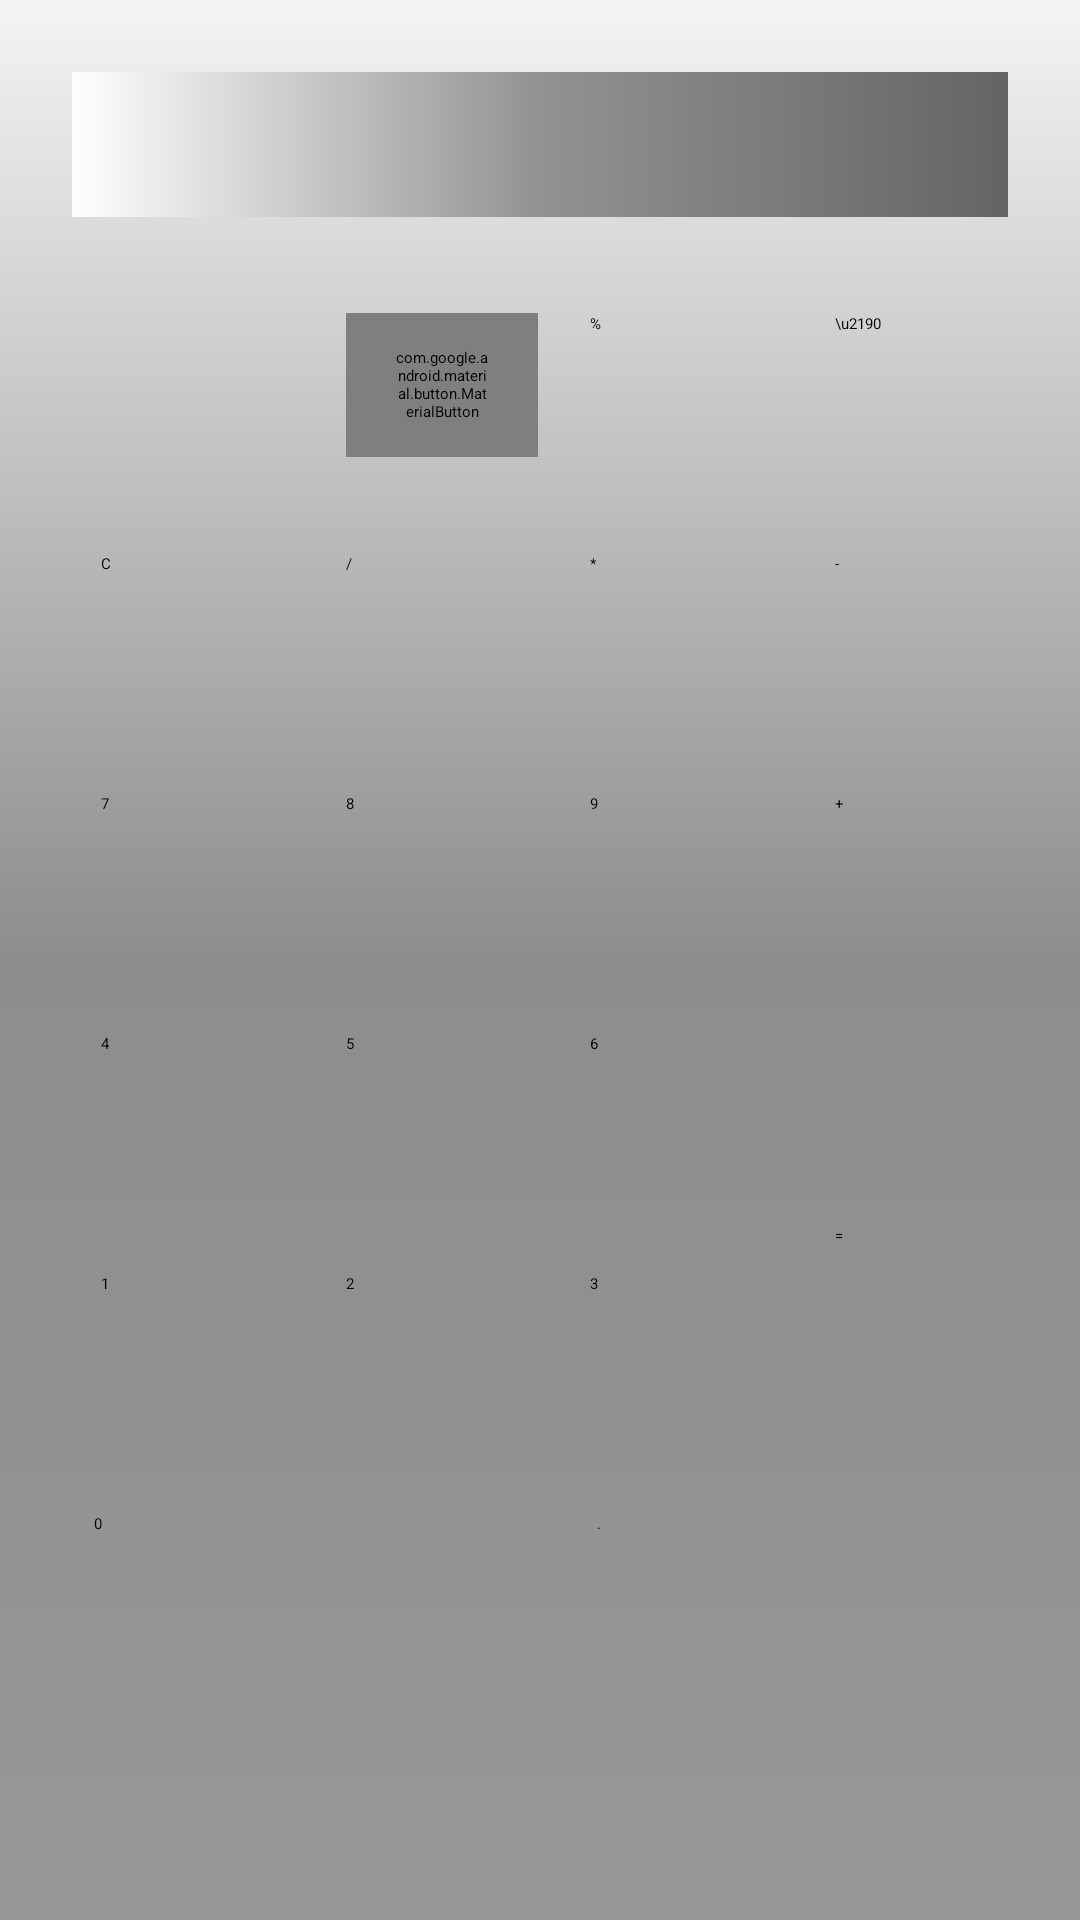

This screen was rendered from an Android layout file. Write that file and the resources it references.
<!-- AndroidManifest.xml: application theme Theme.MaterialDesign -->
<!-- res/layout/activity_main.xml -->
<?xml version="1.0" encoding="utf-8"?>
<androidx.constraintlayout.widget.ConstraintLayout xmlns:android="http://schemas.android.com/apk/res/android"
    xmlns:app="http://schemas.android.com/apk/res-auto"
    xmlns:tools="http://schemas.android.com/tools"
    android:layout_width="match_parent"
    android:layout_height="match_parent"
    android:background="@drawable/background_main"
    tools:context=".MainActivity">

    <TextView
        android:id="@+id/textview_display"
        android:layout_width="match_parent"
        android:layout_height="wrap_content"
        android:layout_marginStart="24dp"
        android:layout_marginTop="24dp"
        android:layout_marginEnd="24dp"
        android:background="@drawable/background_display"
        android:padding="8sp"
        android:text=""
        android:textAlignment="textEnd"
        android:textSize="24sp"
        android:textStyle="bold"
        app:layout_constraintEnd_toEndOf="parent"
        app:layout_constraintStart_toStartOf="parent"
        app:layout_constraintTop_toTopOf="parent"
        tools:text="0123456789" />


    <View
        android:id="@+id/view"
        android:layout_width="64dp"
        android:layout_height="40dp"
        android:layout_marginStart="16dp"
        android:layout_marginTop="40dp"
        app:layout_constraintHorizontal_chainStyle="spread"
        app:layout_constraintStart_toStartOf="parent"
        app:layout_constraintEnd_toStartOf="@id/button_plusminus"
        app:layout_constraintTop_toBottomOf="@+id/textview_display" />

    <com.google.android.material.button.MaterialButton
        android:id="@+id/button_plusminus"
        android:layout_width="64dp"
        android:layout_height="48dp"
        android:layout_marginTop="32dp"
        android:text="\u00B1"
        app:layout_constraintEnd_toStartOf="@id/button_percent"
        app:layout_constraintStart_toEndOf="@+id/view"
        app:layout_constraintTop_toBottomOf="@+id/textview_display"
        style="@style/Widget.MaterialComponents.Button.OutlinedButton"
        app:cornerRadius="12dp"/>

    <Button
        android:id="@+id/button_percent"
        android:layout_width="64dp"
        android:layout_height="48dp"
        android:layout_marginTop="32dp"
        android:text="%"
        app:layout_constraintEnd_toStartOf="@id/button_backspace"
        app:layout_constraintStart_toEndOf="@+id/button_plusminus"
        app:layout_constraintTop_toBottomOf="@+id/textview_display" />

    <Button
        android:id="@+id/button_backspace"
        android:layout_width="64dp"
        android:layout_height="48dp"
        android:layout_marginTop="32dp"
        android:text="\u2190"
        app:layout_constraintEnd_toEndOf="parent"
        app:layout_constraintStart_toEndOf="@+id/button_percent"
        app:layout_constraintTop_toBottomOf="@+id/textview_display" />

    

    <Button
        android:id="@+id/button_clear"
        android:layout_width="64dp"
        android:layout_height="48dp"
        android:layout_marginStart="16dp"
        android:layout_marginTop="32dp"
        android:text="C"
        app:layout_constraintEnd_toStartOf="@id/button_div"
        app:layout_constraintHorizontal_chainStyle="spread"
        app:layout_constraintStart_toStartOf="parent"
        app:layout_constraintTop_toBottomOf="@+id/view"/>

    <Button
        android:id="@+id/button_div"
        android:layout_width="64dp"
        android:layout_height="48dp"
        android:layout_marginTop="32dp"
        android:text="/"
        app:layout_constraintEnd_toStartOf="@id/button_multi"
        app:layout_constraintStart_toEndOf="@+id/view"
        app:layout_constraintTop_toBottomOf="@+id/button_plusminus" />

    <Button
        android:id="@+id/button_multi"
        android:layout_width="64dp"
        android:layout_height="48dp"
        android:layout_marginTop="32dp"
        android:text="*"
        app:layout_constraintEnd_toStartOf="@id/button_minus"
        app:layout_constraintStart_toEndOf="@+id/button_div"
        app:layout_constraintTop_toBottomOf="@+id/button_percent" />

    <Button
        android:id="@+id/button_minus"
        android:layout_width="64dp"
        android:layout_height="48dp"
        android:layout_marginTop="32dp"
        android:text="-"
        app:layout_constraintEnd_toEndOf="parent"
        app:layout_constraintStart_toEndOf="@+id/button_multi"
        app:layout_constraintTop_toBottomOf="@+id/button_backspace" />

    

    <Button
        android:id="@+id/button_seven"
        android:layout_width="64dp"
        android:layout_height="48dp"
        android:layout_marginStart="16dp"
        android:layout_marginTop="32dp"
        android:text="7"
        app:layout_constraintEnd_toStartOf="@id/button_eight"
        app:layout_constraintHorizontal_chainStyle="spread"
        app:layout_constraintStart_toStartOf="parent"
        app:layout_constraintTop_toBottomOf="@+id/button_clear" />

    <Button
        android:id="@+id/button_eight"
        android:layout_width="64dp"
        android:layout_height="48dp"
        android:layout_marginTop="32dp"
        android:text="8"
        app:layout_constraintEnd_toStartOf="@id/button_nine"
        app:layout_constraintStart_toEndOf="@+id/button_seven"
        app:layout_constraintTop_toBottomOf="@+id/button_div" />

    <Button
        android:id="@+id/button_nine"
        android:layout_width="64dp"
        android:layout_height="48dp"
        android:layout_marginTop="32dp"
        android:text="9"
        app:layout_constraintEnd_toStartOf="@id/button_plus"
        app:layout_constraintStart_toEndOf="@+id/button_eight"
        app:layout_constraintTop_toBottomOf="@+id/button_multi" />

    <Button
        android:id="@+id/button_plus"
        android:layout_width="64dp"
        android:layout_height="112dp"
        android:layout_marginTop="32dp"
        android:text="+"
        app:layout_constraintStart_toEndOf="@+id/button_nine"
        app:layout_constraintTop_toBottomOf="@+id/button_minus"
        app:layout_constraintEnd_toEndOf="parent"/>

    

    <Button
        android:id="@+id/button_four"
        android:layout_width="64dp"
        android:layout_height="48dp"
        android:layout_marginStart="16dp"
        android:layout_marginTop="32dp"
        android:text="4"
        app:layout_constraintEnd_toStartOf="@id/button_five"
        app:layout_constraintHorizontal_chainStyle="spread"
        app:layout_constraintStart_toStartOf="parent"
        app:layout_constraintTop_toBottomOf="@+id/button_seven" />

    <Button
        android:id="@+id/button_five"
        android:layout_width="64dp"
        android:layout_height="48dp"
        android:layout_marginTop="32dp"
        android:text="5"
        app:layout_constraintEnd_toStartOf="@id/button_six"
        app:layout_constraintStart_toEndOf="@+id/button_four"
        app:layout_constraintTop_toBottomOf="@+id/button_eight" />

    <Button
        android:id="@+id/button_six"
        android:layout_width="64dp"
        android:layout_height="48dp"
        android:layout_marginTop="32dp"
        android:text="6"
        app:layout_constraintEnd_toStartOf="@id/button_plus"
        app:layout_constraintStart_toEndOf="@+id/button_five"
        app:layout_constraintTop_toBottomOf="@+id/button_nine" />


    

    <Button
        android:id="@+id/button_one"
        android:layout_width="64dp"
        android:layout_height="48dp"
        android:layout_marginStart="16dp"
        android:layout_marginTop="32dp"
        android:text="1"
        app:layout_constraintEnd_toStartOf="@id/button_two"
        app:layout_constraintHorizontal_chainStyle="spread"
        app:layout_constraintStart_toStartOf="parent"
        app:layout_constraintTop_toBottomOf="@+id/button_four" />

    <Button
        android:id="@+id/button_two"
        android:layout_width="64dp"
        android:layout_height="48dp"
        android:layout_marginTop="32dp"
        android:text="2"
        app:layout_constraintEnd_toStartOf="@id/button_three"
        app:layout_constraintStart_toEndOf="@+id/button_one"
        app:layout_constraintTop_toBottomOf="@+id/button_five" />

    <Button
        android:id="@+id/button_three"
        android:layout_width="64dp"
        android:layout_height="48dp"
        android:layout_marginTop="32dp"
        android:text="3"
        app:layout_constraintEnd_toStartOf="@id/button_equal"
        app:layout_constraintStart_toEndOf="@+id/button_two"
        app:layout_constraintTop_toBottomOf="@+id/button_six" />

    <Button
        android:id="@+id/button_equal"
        android:layout_width="64dp"
        android:layout_height="112dp"
        android:layout_marginTop="32dp"
        android:text="="
        app:layout_constraintStart_toEndOf="@+id/button_three"
        app:layout_constraintTop_toBottomOf="@+id/button_plus"
        app:layout_constraintEnd_toEndOf="parent"/>

    

    <Button
        android:id="@+id/button_zero"
        android:layout_width="152dp"
        android:layout_height="48dp"
        android:layout_marginStart="16dp"
        android:layout_marginTop="32dp"
        android:text="0"
        app:layout_constraintEnd_toStartOf="@id/button_dot"
        app:layout_constraintHorizontal_chainStyle="spread"
        app:layout_constraintStart_toStartOf="parent"
        app:layout_constraintTop_toBottomOf="@+id/button_one" />

    <Button
        android:id="@+id/button_dot"
        android:layout_width="64dp"
        android:layout_height="48dp"
        android:layout_marginTop="32dp"
        android:text="."
        app:layout_constraintEnd_toStartOf="@id/button_equal"
        app:layout_constraintStart_toEndOf="@+id/button_zero"
        app:layout_constraintTop_toBottomOf="@+id/button_three" />


</androidx.constraintlayout.widget.ConstraintLayout>
<!-- resources referenced by this layout -->
<resources>
  <!-- drawable background_display (drawable-v24) -->
  <?xml version="1.0" encoding="utf-8"?>
  <shape xmlns:android="http://schemas.android.com/apk/res/android" android:shape="rectangle" >
      <gradient
          android:startColor="#FFFFFF"
          android:centerColor="#939292"
          android:endColor="#646467"
          android:angle="0"/>
      <corners
          android:radius="0dp"/>
  
  
  </shape>
  <!-- drawable background_main (drawable) -->
  <?xml version="1.0" encoding="utf-8"?>
  <shape xmlns:android="http://schemas.android.com/apk/res/android" android:shape="rectangle" >
      <gradient
          android:startColor="#98989A"
          android:centerColor="#8E8C8C"
          android:endColor="#F3F4F6"
          android:angle="90"/>
      <corners
          android:radius="0dp"/>
  
  
  </shape>
</resources>
